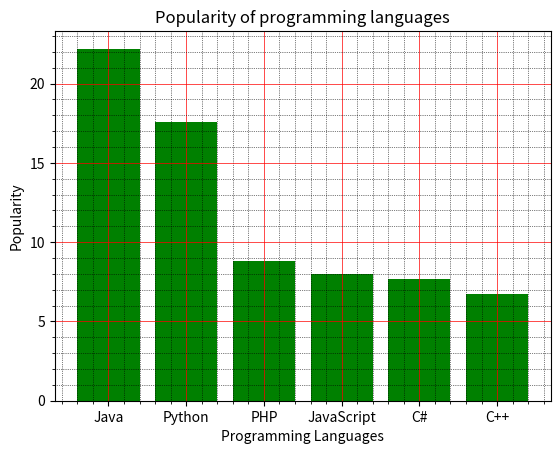

Write Python code to recreate this figure.
import matplotlib.pyplot as plt
progLang = ['Java', 'Python', 'PHP', 'JavaScript', 'C#', 'C++']
popularity = [22.2, 17.6, 8.8, 8, 7.7, 6.7]

plt.bar(progLang, popularity, color='green')
plt.title("Popularity of programming languages")
plt.xlabel("Programming Languages")
plt.ylabel("Popularity")
plt.grid(which='major', linewidth=0.5, linestyle='-', color='red')
plt.grid(which='minor', linewidth=0.5, linestyle=':', color='black')
plt.minorticks_on()
plt.show()
